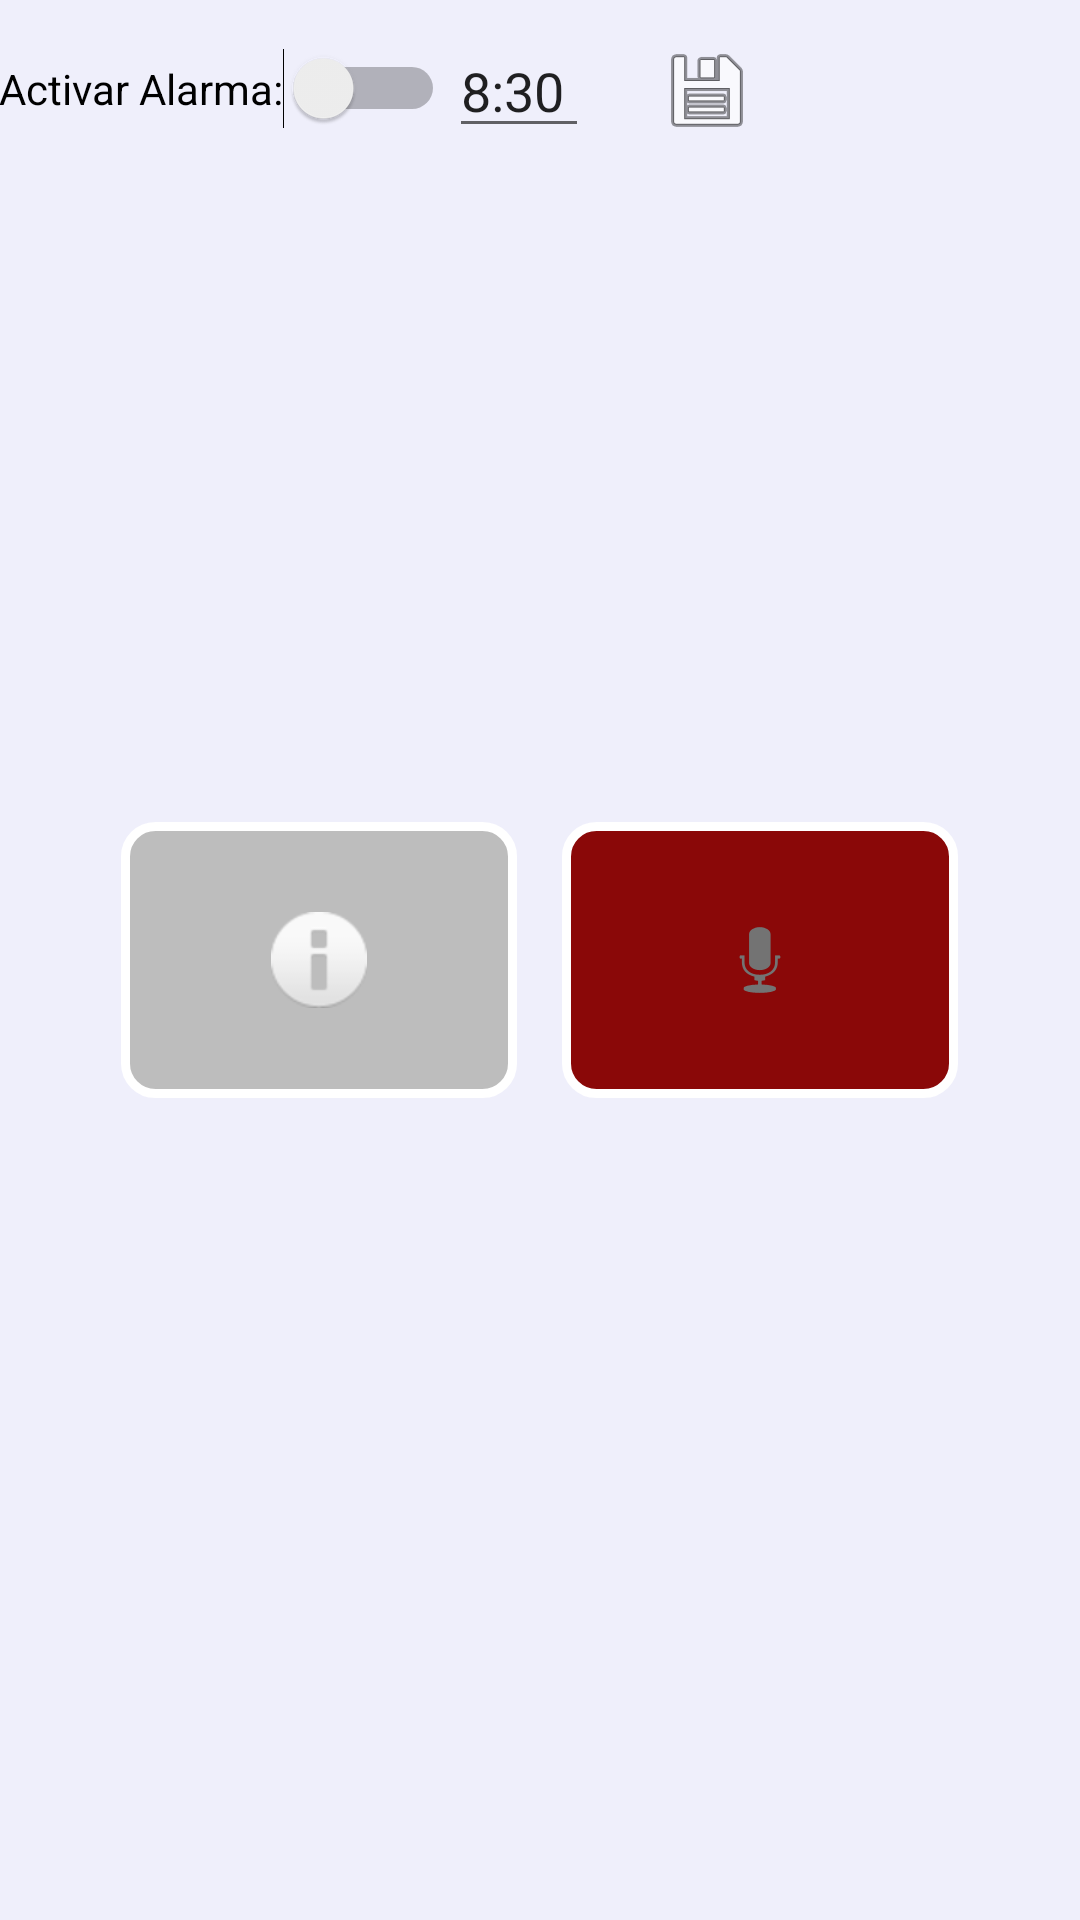

Produce the Android XML layout that renders to this screen, including the resource entries it uses.
<!-- AndroidManifest.xml: application theme AppTheme -->
<!-- res/layout/activity_main.xml -->
<?xml version="1.0" encoding="utf-8"?>
<RelativeLayout xmlns:android="http://schemas.android.com/apk/res/android"
    xmlns:tools="http://schemas.android.com/tools"
    xmlns:app="http://schemas.android.com/apk/res-auto"
    android:id="@+id/container"
    android:layout_width="match_parent"
    android:layout_height="match_parent"
    android:paddingBottom="@dimen/activity_vertical_margin"
    android:paddingLeft="@dimen/activity_horizontal_margin"
    android:paddingRight="@dimen/activity_horizontal_margin"
    android:paddingTop="@dimen/activity_vertical_margin"
    android:background="#EFEFFB"
    tools:context=".main.ui.MainActivity">

    <Switch
        android:id="@+id/alarma1"
        android:layout_marginTop="16dp"
        android:layout_width="wrap_content"
        android:layout_height="wrap_content"
        app:layout_constraintEnd_toEndOf="parent"
        app:layout_constraintStart_toStartOf="parent"
        app:layout_constraintTop_toTopOf="parent"
        android:text="Activar Alarma:"
        />


        <EditText
            android:id="@+id/timeAlarm1"
            android:layout_width="wrap_content"
            android:layout_height="wrap_content"
            android:layout_marginLeft="150dp"
            android:layout_marginTop="8dp"
            android:hint="Hora"
            android:text="8:30"
            android:inputType="datetime"/>

        <ImageView
            android:id="@+id/saveTimeAlarm1"
            android:layout_width="wrap_content"
            android:layout_height="wrap_content"
            android:layout_marginTop="14dp"
            android:layout_marginLeft="220dp"
            android:contentDescription="TODO"
            android:src="@android:drawable/ic_menu_save" />

    <LinearLayout
        android:layout_width="wrap_content"
        android:layout_height="wrap_content"
        android:layout_centerVertical="true"
        android:layout_centerHorizontal="true"
        android:id="@+id/layoutButtons">

        <ImageButton
            android:layout_width="wrap_content"
            android:layout_height="wrap_content"
            android:src="@android:drawable/ic_dialog_info"
            android:text="@string/btn_start_label"
            android:paddingLeft="50dp"
            android:paddingRight="50dp"
            android:paddingTop="30dp"
            android:paddingBottom="30dp"
            android:layout_marginRight="15dp"
            android:background="@drawable/btn_bg_round_info"
            android:id="@+id/btnStartStop" />

        <ImageButton
            android:layout_width="wrap_content"
            android:layout_height="wrap_content"
            android:paddingLeft="50dp"
            android:paddingRight="50dp"
            android:paddingTop="30dp"
            android:paddingBottom="30dp"
            android:background="@drawable/btn_bg_round_voice"
            android:src="@android:drawable/ic_btn_speak_now"
            android:text="@string/btn_voice_label"
            android:id="@+id/btnVoice"/>

    </LinearLayout>

    <ProgressBar
        style="?android:attr/progressBarStyleLarge"
        android:layout_width="wrap_content"
        android:layout_height="wrap_content"
        android:id="@+id/progressBar"
        android:layout_below="@+id/layoutButtons"
        android:layout_centerInParent="true"
        android:visibility="gone" />



</RelativeLayout>
<!-- resources referenced by this layout -->
<resources>
  <!-- drawable btn_bg_round_info (drawable) -->
  <?xml version="1.0" encoding="utf-8"?>
  <selector xmlns:android="http://schemas.android.com/apk/res/android">
      <item>
          <shape android:shape="rectangle">
              <stroke android:color="#FFFFFF" android:width="3dp" />
              <solid android:color="#BDBDBD"/>
              <size android:width="5dp" android:height="5dp"/>
              <corners android:radius="30px"/>
          </shape>
  
      </item>
  </selector>
  <!-- drawable btn_bg_round_voice (drawable) -->
  <?xml version="1.0" encoding="utf-8"?>
  <selector xmlns:android="http://schemas.android.com/apk/res/android">
      <item>
          <shape android:shape="rectangle">
              <stroke android:color="#FFFFFF" android:width="3dp" />
              <solid android:color="#8A0808"/>
              <size android:width="15dp" android:height="15dp"/>
              <corners android:radius="30px"/>
          </shape>
  
      </item>
  </selector>
  <string name="btn_start_label">Iniciar</string>
  <string name="btn_voice_label">Voz</string>
  <style name="AppTheme" parent="Theme.AppCompat.Light.DarkActionBar">
          
          <item name="colorPrimary">@color/colorPrimary</item>
          <item name="colorPrimaryDark">@color/colorPrimaryDark</item>
          <item name="colorAccent">@color/colorAccent</item>
      </style>
  <!-- not gathered from this repository: default colours our renderer supplied (Android Studio template values) -->
  <color name="colorPrimary">#FF6200EE</color>
  <color name="colorPrimaryDark">#FF3700B3</color>
  <color name="colorAccent">#FF03DAC5</color>
</resources>
